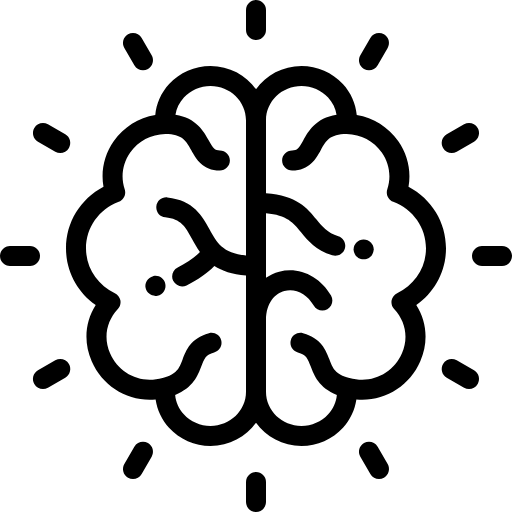
t = 0.00 s
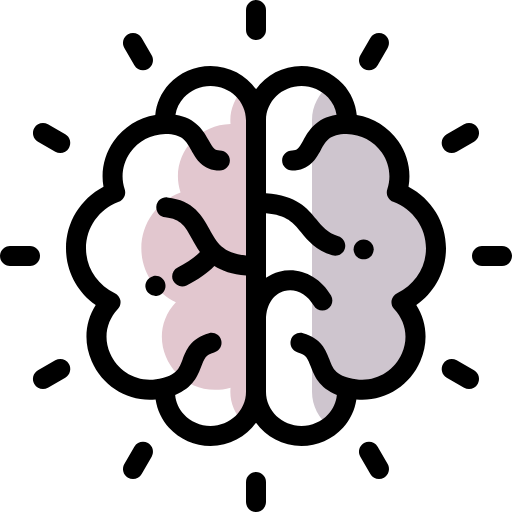
t = 0.13 s
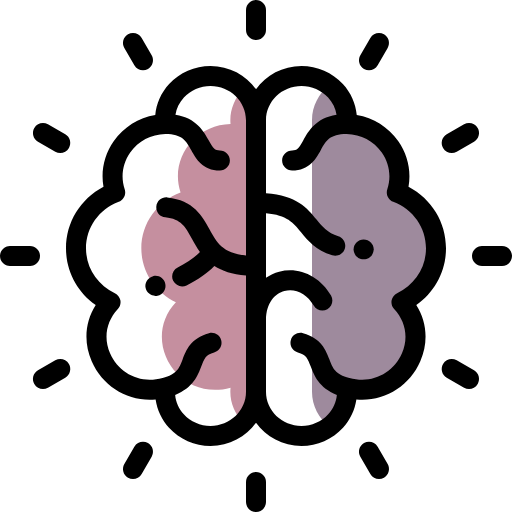
t = 0.25 s
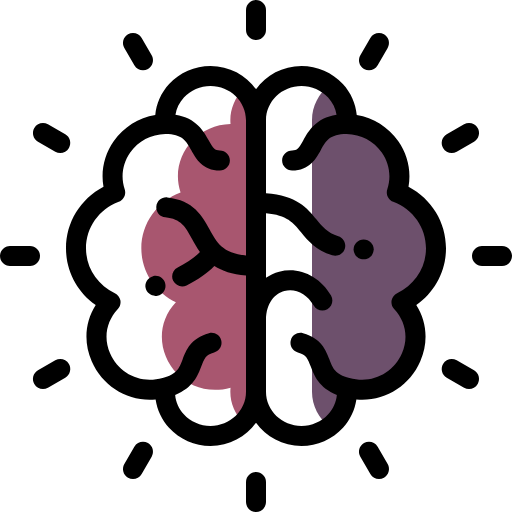
t = 0.38 s
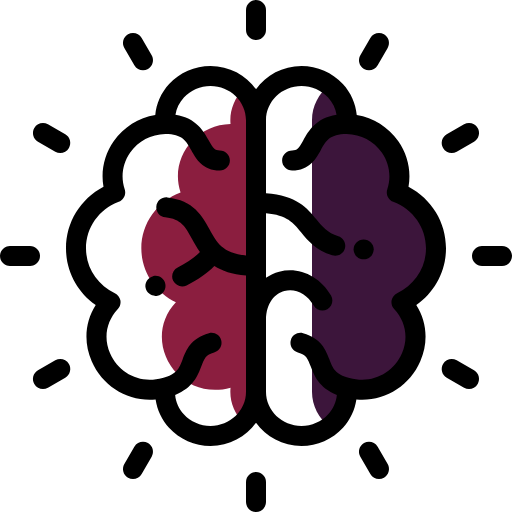
t = 0.50 s

The animated SVG that drew these frames (rendered in a browser with its animation timeline set to each time). Animation: 2 SMIL elements (animate=2); one cycle of 0.50 s.

<svg height="512pt" viewBox="0 0 512 512" width="512pt" xmlns="http://www.w3.org/2000/svg">
    <path d="m230.519531 124.015625c-36.261719.839844-60.980469 35.484375-49.976562 68.441406-22.957031 8.761719-39.210938 30.46875-39.210938 55.863281 0 23.640626 14.089844 44.085938 34.5625 53.863282-35.824219 38.28125 2.171875 99.964844 54.652344 85.507812-1.292969 13.441406 3.738281 25.945313 12.628906 34.863282 7.933594-7.949219 12.824219-18.773438 12.824219-30.714844v-271.679688c0-11.941406-4.890625-22.765625-12.824219-30.714844-8.820312 8.851563-13.84375 21.230469-12.65625 34.570313zm0 0"
          fill="#8b1e3f" fill-rule="evenodd">
        <animate attributeName="fill" from="#fff" to="#8b1e3f" begin="0s" dur="0.5s" fill="freeze" repeatCount="1"/>
    </path>
    <path d="m436 248.320312c0-25.394531-16.253906-47.101562-39.210938-55.863281 11.003907-32.957031-13.714843-67.601562-49.976562-68.441406 1.382812-15.539063-5.652344-29.78125-17.3125-38.648437-10.648438 8.082031-17.5 20.65625-17.5 34.792968v271.679688c0 14.132812 6.851562 26.710937 17.496094 34.792968 11.742187-8.929687 18.792968-23.300781 17.289062-38.941406 52.480469 14.457032 90.480469-47.226562 54.652344-85.507812 20.472656-9.777344 34.5625-30.222656 34.5625-53.863282zm0 0"
          fill="#3c153b" fill-rule="evenodd">
        <animate attributeName="fill" from="#fff" to="#3c153b" begin="0s" dur="0.5s" fill="freeze" repeatCount="1"/>
    </path>
    <path d="m446 248.320312c0-26.070312-14.453125-49.371093-37.484375-61.515624 2.808594-15.867188-.800781-32.132813-10.367187-45.742188-9.878907-14.054688-24.625-23.261719-41.402344-26.113281-1.097656-11.410157-5.863282-22.121094-13.875-30.878907-10.503906-11.484374-25.585938-18.070312-41.375-18.070312-18.808594 0-35.453125 9.1875-45.496094 23.203125-10.039062-14.015625-26.683594-23.203125-45.492188-23.203125-15.789062 0-30.871093 6.585938-41.378906 18.070312-8.011718 8.757813-12.777344 19.46875-13.875 30.875-16.777344 2.855469-31.523437 12.0625-41.402344 26.117188-9.566406 13.605469-13.171874 29.871094-10.367187 45.742188-23.03125 12.144531-37.484375 35.445312-37.484375 61.515624 0 22.882813 11.136719 43.722657 29.714844 56.746094-10.6875 16.855469-12.296875 37.144532-4.015625 56.242188 10.15625 23.410156 32.925781 38.535156 58.011719 38.535156 1.953124 0 3.917968-.089844 5.886718-.269531 1.554688 10.394531 6.175782 20.257812 13.402344 28.210937 10.515625 11.574219 25.644531 18.214844 41.503906 18.214844 18.8125 0 35.457032-9.191406 45.496094-23.203125 10.039062 14.011719 26.683594 23.203125 45.496094 23.203125 15.859375 0 30.988281-6.640625 41.503906-18.210938 7.226562-7.957031 11.847656-17.820312 13.398438-28.214843 1.96875.179687 3.933593.269531 5.882812.269531h.007812c25.089844-.003906 47.859376-15.132812 58.011719-38.539062 8.28125-19.097657 6.671875-39.382813-4.015625-56.238282 18.578125-13.023437 29.714844-33.859375 29.714844-56.746094zm-200 143.519532c0 18.835937-15.925781 34.160156-35.496094 34.160156-10.234375 0-19.96875-4.25-26.703125-11.664062-5.023437-5.53125-7.984375-12.261719-8.640625-19.414063 18.03125-7.15625 22.6875-19.378906 26.183594-28.582031 2.9375-7.726563 4.410156-11.605469 12.78125-13.851563 5.335938-1.425781 8.5-6.910156 7.070312-12.246093-1.429687-5.335938-6.914062-8.503907-12.246093-7.070313-18.257813 4.890625-22.90625 17.128906-26.300781 26.066406-3.421876 9-5.679688 14.949219-20.023438 18.792969-.011719 0-.023438.007812-.035156.007812-.011719.003907-.023438.003907-.035156.007813-4.320313 1.191406-8.640626 1.792969-12.84375 1.792969-17.113282 0-32.683594-10.398438-39.664063-26.492188-6.675781-15.394531-3.757813-31.96875 7.816406-44.332031 2.175781-2.328125 3.113281-5.554687 2.523438-8.6875-.59375-3.132813-2.640625-5.796875-5.519531-7.167969-17.804688-8.503906-28.867188-25.6875-28.867188-44.839844 0-20.664062 12.863281-38.921874 32.773438-46.519531 5.007812-1.910156 7.617187-7.425781 5.921874-12.507812-4.152343-12.445313-2.144531-25.832031 5.515626-36.730469 8.039062-11.433594 20.839843-18.1875 35.125-18.542969 17.007812.039063 20.761718 6.828125 25.949218 16.214844 4.726563 8.554687 11.195313 20.265625 28.597656 20.265625 5.523438 0 10-4.476562 10-10s-4.476562-10-10-10c-5.152343 0-6.5-1.628906-11.09375-9.9375-5.082031-9.203125-12.4375-22.492188-33.335937-25.785156 1.035156-6.332032 3.90625-12.257813 8.429687-17.203125 6.730469-7.355469 16.433594-11.574219 26.621094-11.574219 19.570313 0 35.496094 15.324219 35.496094 34.160156v135.257813c-23.480469-2.285157-29.347656-13.019531-36.535156-26.214844-7.039063-12.914063-15.796875-28.988281-42.117188-31.773437-5.484375-.574219-10.414062 3.402343-10.996094 8.890624-.582031 5.492188 3.402344 10.417969 8.894532 11 15.882812 1.679688 20.167968 9.542969 26.652344 21.453126 2.351562 4.308593 4.855468 8.890624 8.042968 13.316406-5.269531 5.351562-13.21875 10.898437-22.238281 15.371094-4.945313 2.453124-6.96875 8.453124-4.515625 13.398437 1.746094 3.523437 5.285156 5.5625 8.964844 5.5625 1.492187 0 3.007812-.335937 4.4375-1.042969 11.203125-5.558594 20.835937-12.351562 27.753906-19.433594 7.5625 4.828126 17.648438 8.382813 31.65625 9.523438zm151.128906-98.679688c-2.875 1.375-4.925781 4.039063-5.515625 7.167969-.59375 3.132813.347657 6.359375 2.523438 8.6875 11.570312 12.363281 14.492187 28.9375 7.816406 44.332031-6.980469 16.09375-22.550781 26.496094-39.667969 26.496094h-.003906c-4.199219 0-8.519531-.601562-12.839844-1.792969-.011718-.003906-.023437-.003906-.035156-.007812-.011719-.003907-.019531-.007813-.03125-.011719-14.34375-3.84375-16.605469-9.789062-20.023438-18.789062-3.398437-8.9375-8.046874-21.175782-26.300781-26.066407-5.332031-1.433593-10.816406 1.734375-12.246093 7.070313-1.429688 5.332031 1.734374 10.816406 7.070312 12.246094 8.367188 2.242187 9.84375 6.125 12.777344 13.851562 3.5 9.203125 8.15625 21.421875 26.1875 28.582031-.65625 7.148438-3.621094 13.882813-8.644532 19.414063-6.734374 7.410156-16.464843 11.660156-26.703124 11.660156-19.570313 0-35.492188-15.324219-35.492188-34.160156v-71.585938c.019531-17.980468 9.488281-26.925781 18.351562-29.300781 11.003907-2.953125 22.535157 2.785156 29.359376 14.609375 2.761718 4.785156 8.875 6.421875 13.660156 3.660156 4.785156-2.761718 6.421875-8.875 3.660156-13.660156-11.308594-19.589844-32.144531-29.207031-51.855469-23.925781-4.832031 1.292969-9.246093 3.382812-13.175781 6.132812v-64.503906c21.027344 1.78125 27.328125 9.480469 35.042969 18.914063 6.820312 8.335937 14.554687 17.789062 31.203125 23.082031 1.007812.320312 2.027344.472656 3.03125.472656 4.238281 0 8.175781-2.714844 9.527344-6.96875 1.671874-5.265625-1.234376-10.886719-6.5-12.5625-10.988282-3.496094-15.75-9.316406-21.78125-16.6875-9.277344-11.339844-19.679688-24.050781-50.523438-26.292969v-73.058594c0-18.835937 15.921875-34.160156 35.492188-34.160156 10.191406 0 19.894531 4.214844 26.621093 11.570313 4.527344 4.949219 7.398438 10.875 8.433594 17.207031-20.902344 3.289062-28.257813 16.582031-33.339844 25.78125-4.589843 8.3125-5.9375 9.9375-11.09375 9.9375-5.519531 0-10 4.476562-10 10s4.480469 10 10 10c17.402344 0 23.875-11.710938 28.601563-20.265625 5.183594-9.386719 8.941406-16.175781 25.949218-16.214844 14.285157.355469 27.082032 7.109375 35.121094 18.546875 7.660156 10.898438 9.671875 24.285156 5.515625 36.726563-1.695312 5.082031.914063 10.597656 5.921875 12.511719 19.910156 7.59375 32.773438 25.855468 32.773438 46.515624.003906 19.152344-11.058594 36.335938-28.867188 44.839844zm0 0"/>
    <path d="m363.703125 239.375h-.125c-5.523437 0-10 4.476562-10 9.996094 0 5.523437 4.476563 10 10 10h.125c5.523437 0 10-4.476563 10-10 0-5.519532-4.476563-9.996094-10-9.996094zm0 0"/>
    <path d="m153.558594 276.035156c-.144532.027344-.28125.058594-.425782.089844-5.382812 1.238281-8.742187 6.605469-7.503906 11.988281 1.066406 4.628907 5.179688 7.761719 9.738282 7.761719.722656 0 1.457031-.082031 2.191406-.246094 5.371094-1.117187 8.84375-6.359375 7.765625-11.75-1.082031-5.414062-6.359375-8.925781-11.765625-7.84375zm0 0"/>
    <path d="m256 40c5.519531 0 10-4.476562 10-10v-20c0-5.523438-4.480469-10-10-10-5.523438 0-10 4.476562-10 10v20c0 5.523438 4.476562 10 10 10zm0 0"/>
    <path d="m134.339844 65.277344c1.851562 3.207031 5.210937 5.003906 8.667968 5.003906 1.699219 0 3.417969-.433594 4.992188-1.34375 4.78125-2.761719 6.421875-8.875 3.660156-13.660156l-10-17.320313c-2.761718-4.78125-8.878906-6.421875-13.660156-3.660156-4.785156 2.761719-6.421875 8.878906-3.660156 13.660156zm0 0"/>
    <path d="m37.957031 141.660156 17.320313 10c1.578125.910156 3.296875 1.339844 4.992187 1.339844 3.457031 0 6.816407-1.792969 8.667969-5 2.761719-4.785156 1.125-10.902344-3.660156-13.660156l-17.320313-10c-4.785156-2.761719-10.898437-1.125-13.660156 3.660156s-1.121094 10.898438 3.660156 13.660156zm0 0"/>
    <path d="m40 256c0-5.523438-4.476562-10-10-10h-20c-5.523438 0-10 4.476562-10 10s4.476562 10 10 10h20c5.523438 0 10-4.476562 10-10zm0 0"/>
    <path d="m55.277344 360.339844-17.320313 10c-4.78125 2.761718-6.421875 8.878906-3.660156 13.660156 1.851563 3.207031 5.214844 5 8.671875 5 1.695312 0 3.414062-.429688 4.988281-1.339844l17.320313-10c4.785156-2.761718 6.421875-8.875 3.660156-13.660156-2.757812-4.78125-8.871094-6.421875-13.660156-3.660156zm0 0"/>
    <path d="m148 443.0625c-4.785156-2.761719-10.898438-1.125-13.660156 3.660156l-10 17.320313c-2.761719 4.78125-1.125 10.898437 3.660156 13.660156 1.574219.910156 3.292969 1.339844 4.988281 1.339844 3.457031 0 6.820313-1.792969 8.671875-5l10-17.320313c2.761719-4.785156 1.121094-10.898437-3.660156-13.660156zm0 0"/>
    <path d="m256 472c-5.523438 0-10 4.476562-10 10v20c0 5.523438 4.476562 10 10 10 5.519531 0 10-4.476562 10-10v-20c0-5.523438-4.480469-10-10-10zm0 0"/>
    <path d="m377.660156 446.722656c-2.761718-4.785156-8.875-6.421875-13.660156-3.660156-4.78125 2.761719-6.421875 8.875-3.660156 13.660156l10 17.320313c1.855468 3.207031 5.214844 5 8.671875 5 1.695312 0 3.414062-.433594 4.988281-1.339844 4.785156-2.761719 6.421875-8.878906 3.660156-13.660156zm0 0"/>
    <path d="m474.042969 370.339844-17.320313-10c-4.785156-2.761719-10.902344-1.121094-13.660156 3.660156-2.761719 4.78125-1.125 10.898438 3.660156 13.660156l17.320313 10c1.574219.910156 3.292969 1.339844 4.988281 1.339844 3.457031 0 6.816406-1.792969 8.667969-5 2.765625-4.78125 1.125-10.898438-3.65625-13.660156zm0 0"/>
    <path d="m502 246h-20c-5.523438 0-10 4.476562-10 10s4.476562 10 10 10h20c5.523438 0 10-4.476562 10-10s-4.476562-10-10-10zm0 0"/>
    <path d="m451.730469 153.003906c1.695312 0 3.417969-.433594 4.992187-1.34375l17.320313-10c4.78125-2.761718 6.421875-8.878906 3.65625-13.660156-2.757813-4.78125-8.875-6.421875-13.65625-3.660156l-17.320313 10c-4.785156 2.761718-6.421875 8.878906-3.660156 13.660156 1.851562 3.207031 5.210938 5.003906 8.667969 5.003906zm0 0"/>
    <path d="m364 68.9375c1.574219.910156 3.292969 1.34375 4.992188 1.34375 3.453124 0 6.816406-1.796875 8.667968-5.003906l10-17.320313c2.761719-4.78125 1.125-10.898437-3.660156-13.660156s-10.898438-1.121094-13.660156 3.660156l-10 17.320313c-2.761719 4.785156-1.121094 10.898437 3.660156 13.660156zm0 0"/>
</svg>
